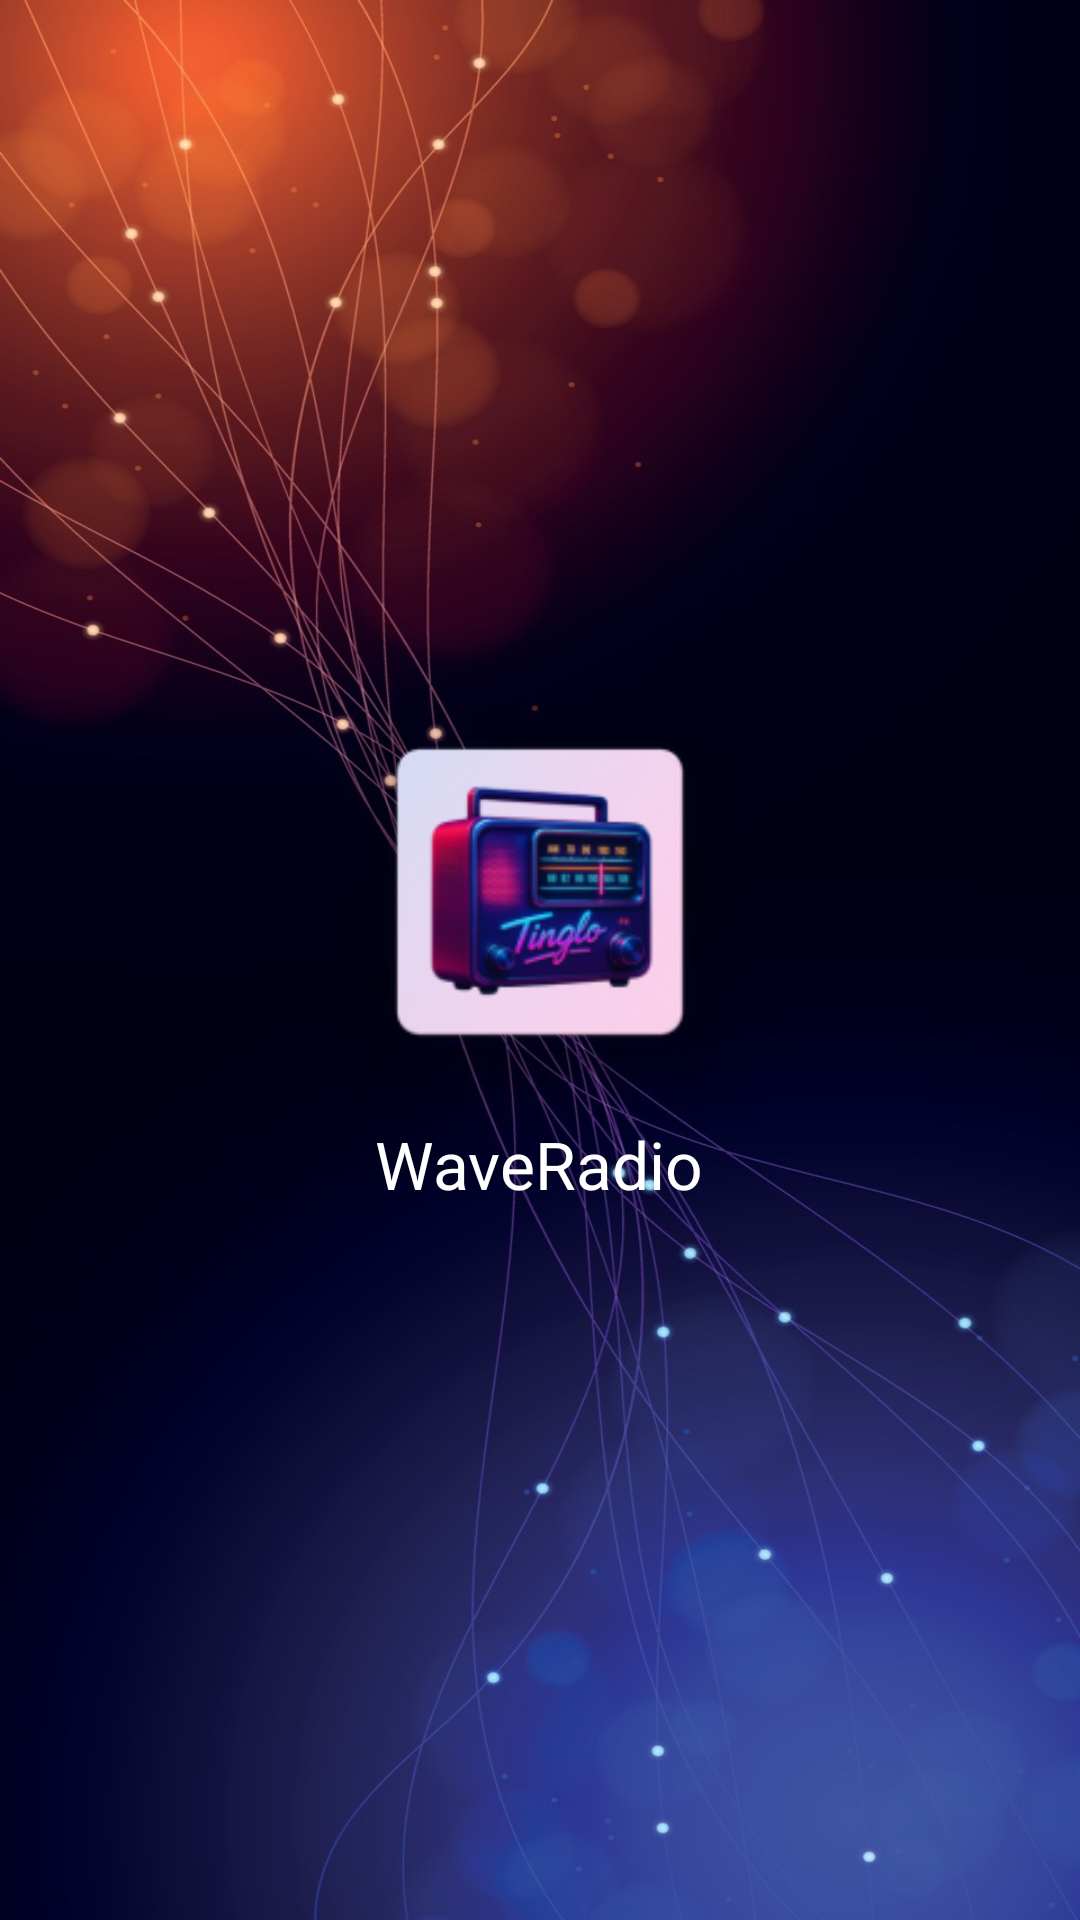

Layout XML and referenced resources for this Android screen:
<!-- AndroidManifest.xml: application theme Theme.WaveRadio -->
<!-- res/layout/activity_splash.xml -->
<?xml version="1.0" encoding="utf-8"?>
<RelativeLayout xmlns:android="http://schemas.android.com/apk/res/android"
    xmlns:app="http://schemas.android.com/apk/res-auto"
    android:layout_width="match_parent"
    android:layout_height="match_parent"
    android:background="@drawable/splash_background"
    android:gravity="center">

    
    <com.google.android.material.imageview.ShapeableImageView
        android:id="@+id/logo"
        android:layout_width="120dp"
        android:layout_height="120dp"
        android:layout_centerInParent="true"
        android:scaleType="fitCenter"
        android:src="@mipmap/ic_launcher"
        app:shapeAppearanceOverlay="@style/ShapeAppearance.Material3.MediumComponent"
        android:elevation="8dp" />

    
    <com.google.android.material.textview.MaterialTextView
        android:layout_width="wrap_content"
        android:layout_height="wrap_content"
        android:text="@string/app_name"
        android:textAppearance="@style/TextAppearance.Material3.TitleLarge"
        android:textColor="@android:color/white"
        android:layout_centerHorizontal="true"
        android:layout_below="@id/logo"
        android:layout_marginTop="16dp"
        android:elevation="8dp" />

</RelativeLayout>
<!-- resources referenced by this layout -->
<resources>
  <!-- drawable splash_background: jpg bitmap (drawable, 177982 bytes) -->
  <!-- mipmap ic_launcher: webp bitmap (mipmap-hdpi, 5096 bytes) -->
  <string name="app_name">WaveRadio</string>
  <style name="Theme.WaveRadio" parent="Theme.Material3.DayNight.NoActionBar">
          
          <item name="colorPrimary">@color/teal_200</item>
          <item name="colorOnPrimary">@android:color/black</item>
          <item name="colorSecondary">@color/purple_500</item>
          <item name="colorOnSecondary">@android:color/white</item>
  
          
          <item name="colorSurface">@android:color/black</item>
          <item name="colorOnSurface">@android:color/white</item>
          <item name="colorSurfaceVariant">@color/gray_800</item>
          <item name="colorOnSurfaceVariant">@color/gray_200</item>
  
          
          <item name="android:statusBarColor">@android:color/black</item>
          <item name="android:windowLightStatusBar">false</item>
  
          
          <item name="windowSplashScreenBackground">@color/teal_200</item>
          <item name="windowSplashScreenAnimatedIcon">@mipmap/ic_launcher</item>
          <item name="windowSplashScreenIconBackgroundColor">@android:color/white</item>
          <item name="postSplashScreenTheme">@style/Theme.WaveRadio.NoActionBar</item>
      </style>
  <color name="teal_200">#26A69A</color>
  <color name="purple_500">#9C27B0</color>
  <color name="gray_800">#1F1F1F</color>
  <color name="gray_200">#EEEEEE</color>
  <style name="Theme.WaveRadio.NoActionBar" parent="Theme.Material3.DayNight.NoActionBar">
          <item name="windowActionBar">false</item>
          <item name="windowNoTitle">true</item>
          <item name="android:windowActionBarOverlay">true</item>
          <item name="android:windowFullscreen">false</item>
      </style>
</resources>
